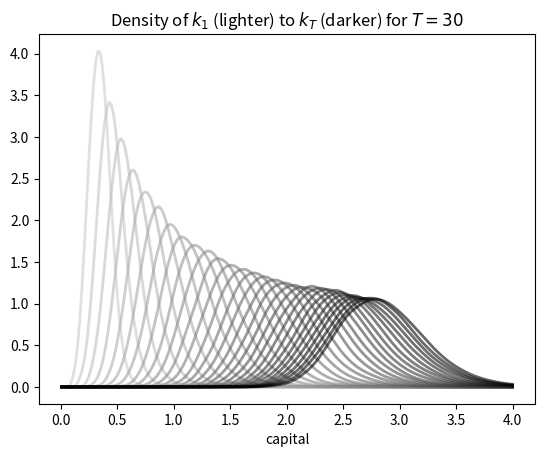

Reproduce this figure in Python.
"""
[redacted]
Filename: lae.py
[redacted]
LastModified: 21/08/2013

Computes a sequence of marginal densities for a stochastic neoclassical growth
model with constant savings rate, where the dynamics are given by

    k_{t+1} = s A_t f(k_t) + (1 - delta) k_t

Marginal densities are computed using the look-ahead estimator.  Thus, the
estimate of the density psi_t of k_t is

    (1/n) sum_{i=0}^n p(k_{t-1}^i, y)

This is a density in y.  
"""

import numpy as np
from scipy.stats import lognorm, beta
import matplotlib.pyplot as plt

class lae:
    """
    An instance is a representation of a look ahead estimator associated with
    a given stochastic kernel p and a vector of observations X.  For example,

    >>> psi = lae(p, X)
    >>> y = np.linspace(0, 1, 100)
    >>> psi(y)  # Evaluate look ahead estimate at grid of points y
    """

    def __init__(self, p, X):
        """
        Parameters
        ==========
        p : function
            The stochastic kernel.  A function p(x, y) that is vectorized in
            both x and y

        X : array_like
            A vector containing observations
        """
        X = X.flatten()  # So we know what we're dealing with
        n = len(X)
        self.p, self.X = p, X.reshape((n, 1))


    def __call__(self, y):
        """
        Parameters
        ==========
        y : array_like
            A vector of points at which we wish to evaluate the look-ahead
            estimator

        Returns
        =======
        psi_vals : numpy.ndarray
            The values of the density estimate at the points in y

        """
        k = len(y)
        v = self.p(self.X, y.reshape((1, k)))
        psi_vals = np.mean(v, axis=0)    # Take mean along each row
        return psi_vals.flatten()



# == An Example: Stochastic growth with Cobb-Douglas production == #

if __name__ == '__main__':  # If run directly, not imported 

    # == Define parameters == #
    s = 0.2
    delta = 0.1
    a_sigma = 0.4       # A = exp(B) where B ~ N(0, a_sigma)
    alpha = 0.4         # We set f(k) = k**alpha
    psi_0 = beta(5, 5, scale=0.5)  # Initial distribution
    phi = lognorm(a_sigma) 

    def p(x, y):
        """
        Stochastic kernel for the growth model with Cobb-Douglas production.
        Both x and y must be strictly positive.
        """
        d = s * x**alpha
        return phi.pdf((y - (1 - delta) * x) / d) / d

    n = 10000    # Number of observations at each date t
    T = 30       # Compute density of k_t at 1,...,T+1

    # == Generate matrix s.t. t-th column is n observations of k_t == #
    k = np.empty((n, T))
    A = phi.rvs((n, T))
    k[:, 0] = psi_0.rvs(n)  # Draw first column from initial distribution
    for t in range(T-1):
        k[:, t+1] = s * A[:,t] * k[:, t]**alpha + (1 - delta) * k[:, t]

    # == Generate T instances of lae using this data, one for each date t == #
    laes = [lae(p, k[:, t]) for t in range(T)]  

    # == Plot == #
    fig, ax = plt.subplots()
    ygrid = np.linspace(0.01, 4.0, 200)
    greys = [str(g) for g in np.linspace(0.0, 0.8, T)]
    greys.reverse()
    for psi, g in zip(laes, greys):
        ax.plot(ygrid, psi(ygrid), color=g, lw=2, alpha=0.6)
    ax.set_xlabel('capital')
    title = r'Density of $k_1$ (lighter) to $k_T$ (darker) for $T={}$'
    ax.set_title(title.format(T))
    plt.show()
